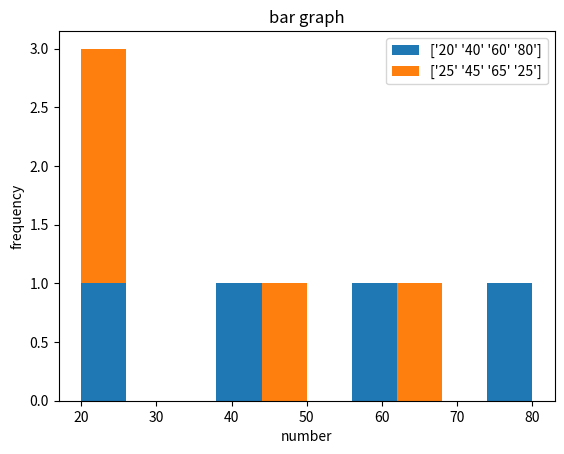

Source code (Python):
import matplotlib.pyplot as plt


exp_values = [20,40,60,80]
exp_names= [25,45,65,25]
plt.xlabel("number")
plt.ylabel("frequency")
plt.title("bar graph")
plt.hist([exp_values,exp_names],label=[exp_values,exp_names],histtype="barstacked")
plt.legend()
plt.show()
